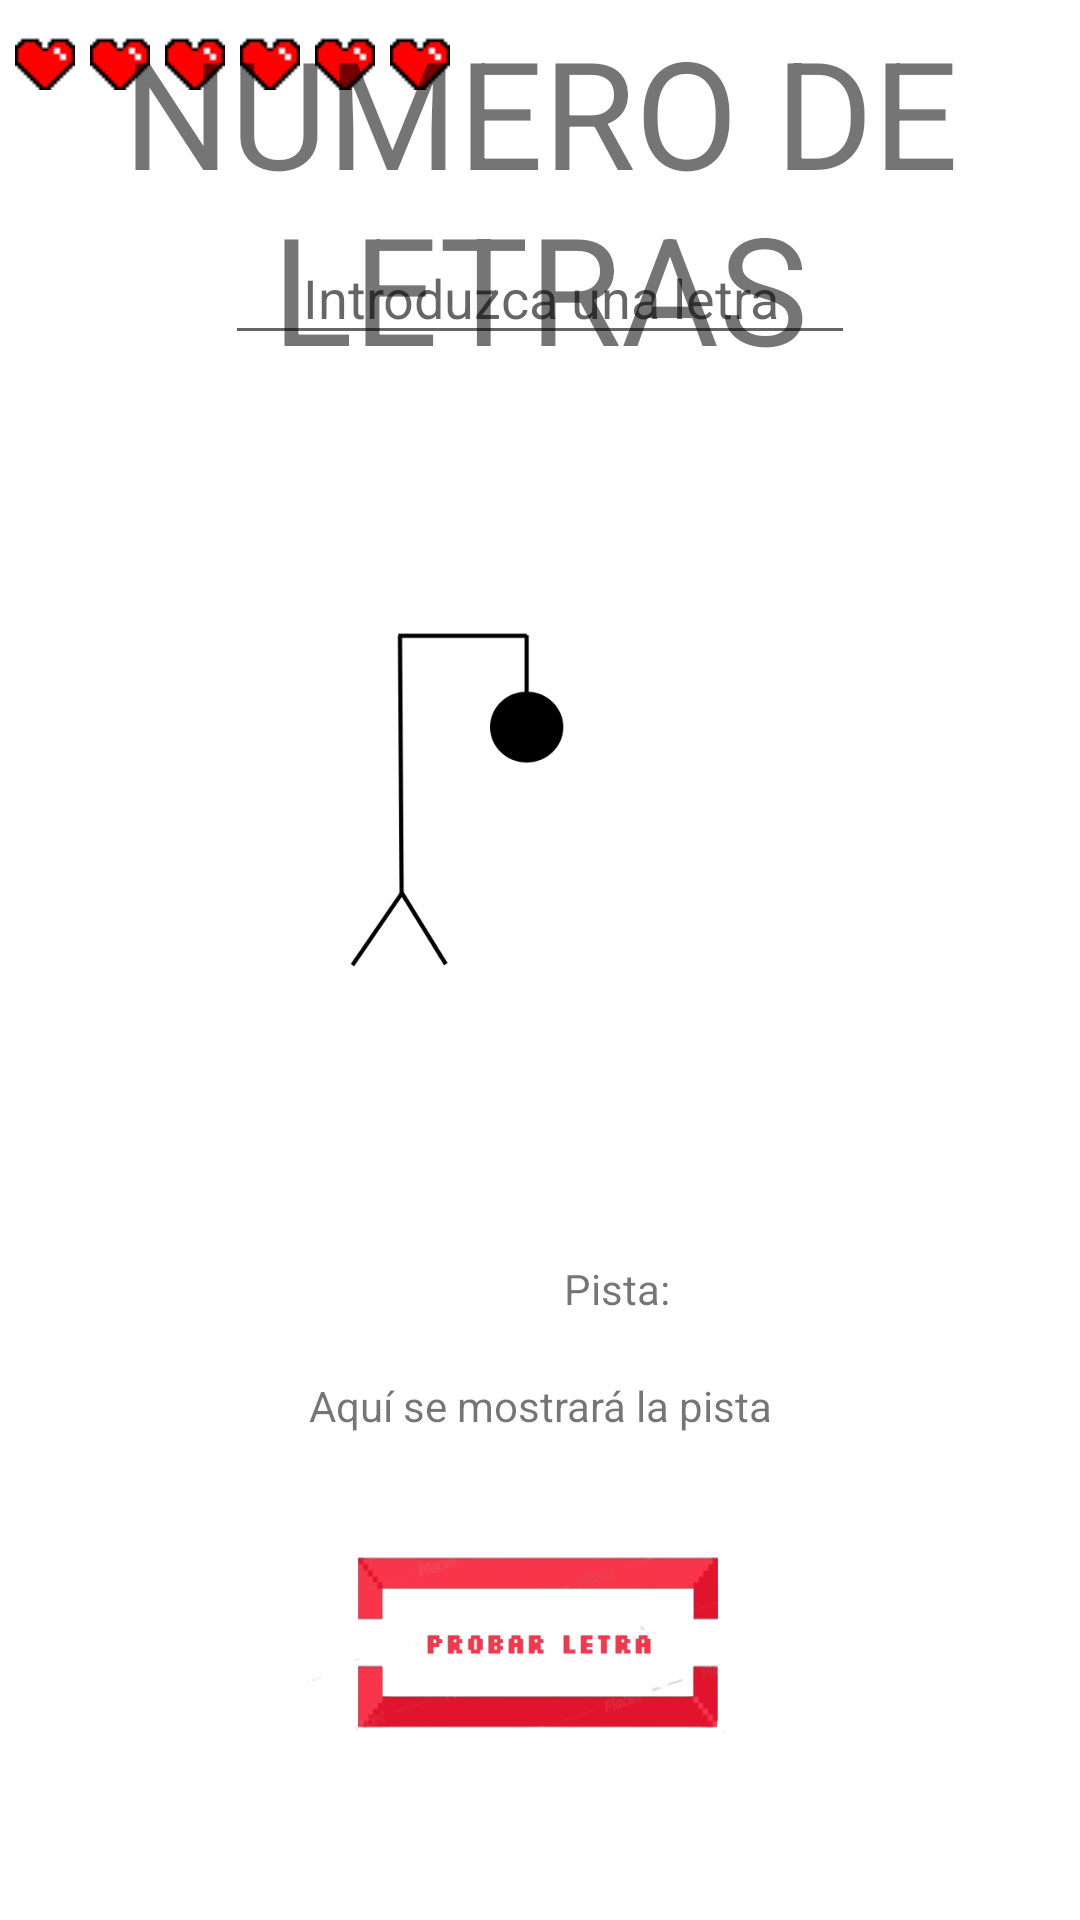

This screen was rendered from an Android layout file. Write that file and the resources it references.
<!-- AndroidManifest.xml: application theme Theme.PDM_2021_II_P2_PROYECTO2 -->
<!-- res/layout/activity_jugar.xml -->
<?xml version="1.0" encoding="utf-8"?>
<androidx.constraintlayout.widget.ConstraintLayout xmlns:android="http://schemas.android.com/apk/res/android"
    xmlns:app="http://schemas.android.com/apk/res-auto"
    xmlns:tools="http://schemas.android.com/tools"
    android:layout_width="match_parent"
    android:layout_height="match_parent"
    android:background="@drawable/backgroundproyecto2"
    tools:context=".JugarActivity">


    <ImageView
        android:id="@+id/IVLife1"
        android:layout_width="20dp"
        android:layout_height="0dp"
        android:layout_marginStart="5dp"
        android:layout_marginTop="10dp"
        android:visibility="visible"
        app:layout_constraintStart_toStartOf="parent"
        app:layout_constraintTop_toTopOf="parent"
        app:srcCompat="@drawable/life2_0" />

    <ImageView
        android:id="@+id/IVLife2"
        android:layout_width="20dp"
        android:layout_height="0dp"
        android:layout_marginStart="5dp"
        android:layout_marginTop="10dp"
        android:visibility="visible"
        app:layout_constraintStart_toEndOf="@+id/IVLife1"
        app:layout_constraintTop_toTopOf="parent"
        app:srcCompat="@drawable/life2_0" />

    <ImageView
        android:id="@+id/IVLife3"
        android:layout_width="20dp"
        android:layout_height="0dp"
        android:layout_marginStart="5dp"
        android:layout_marginTop="10dp"
        android:visibility="visible"
        app:layout_constraintStart_toEndOf="@+id/IVLife2"
        app:layout_constraintTop_toTopOf="parent"
        app:srcCompat="@drawable/life2_0" />

    <ImageView
        android:id="@+id/IVLife4"
        android:layout_width="20dp"
        android:layout_height="0dp"
        android:layout_marginStart="5dp"
        android:layout_marginTop="10dp"
        android:visibility="visible"
        app:layout_constraintStart_toEndOf="@+id/IVLife3"
        app:layout_constraintTop_toTopOf="parent"
        app:srcCompat="@drawable/life2_0" />

    <ImageView
        android:id="@+id/IVLife5"
        android:layout_width="20dp"
        android:layout_height="0dp"
        android:layout_marginStart="5dp"
        android:layout_marginTop="10dp"
        android:visibility="visible"
        app:layout_constraintStart_toEndOf="@+id/IVLife4"
        app:layout_constraintTop_toTopOf="parent"
        app:srcCompat="@drawable/life2_0" />


    <ImageView
        android:id="@+id/IVLife6"
        android:layout_width="20dp"
        android:layout_height="0dp"
        android:layout_marginStart="5dp"
        android:layout_marginTop="10dp"
        android:visibility="visible"
        app:layout_constraintStart_toEndOf="@+id/IVLife5"
        app:layout_constraintTop_toTopOf="parent"
        app:srcCompat="@drawable/life2_0" />

    <EditText
        android:id="@+id/txtLetra"
        android:layout_width="wrap_content"
        android:layout_height="wrap_content"
        android:layout_marginTop="47dp"
        android:ems="10"
        android:hint="Introduzca una letra"
        android:inputType="textPersonName"
        android:textAlignment="center"
        android:textAllCaps="true"
        app:layout_constraintEnd_toEndOf="parent"
        app:layout_constraintHorizontal_bias="0.5"
        app:layout_constraintStart_toStartOf="parent"
        app:layout_constraintTop_toBottomOf="@+id/IVLife6" />

    <ImageView
        android:id="@+id/IVFase5"
        android:layout_width="match_parent"
        android:layout_height="200dp"
        android:layout_marginBottom="30dp"
        android:visibility="invisible"
        app:layout_constraintBottom_toTopOf="@+id/txvPistaEncabezado"
        app:layout_constraintStart_toStartOf="parent"
        app:srcCompat="@drawable/fase5" />

    <ImageView
        android:id="@+id/IVFase6"
        android:layout_width="match_parent"
        android:layout_height="200dp"
        android:layout_marginBottom="30dp"
        android:visibility="invisible"
        app:layout_constraintBottom_toTopOf="@+id/txvPistaEncabezado"
        app:layout_constraintStart_toStartOf="parent"
        app:srcCompat="@drawable/fase6" />

    <ImageView
        android:id="@+id/IVFase1"
        android:layout_width="match_parent"
        android:layout_height="200dp"
        android:layout_marginBottom="30dp"
        android:visibility="visible"
        app:layout_constraintBottom_toTopOf="@+id/txvPistaEncabezado"
        app:layout_constraintStart_toStartOf="parent"
        app:srcCompat="@drawable/fase1" />

    <ImageView
        android:id="@+id/IVFase4"
        android:layout_width="match_parent"
        android:layout_height="200dp"
        android:layout_marginBottom="30dp"
        android:visibility="invisible"
        app:layout_constraintBottom_toTopOf="@+id/txvPistaEncabezado"
        app:layout_constraintStart_toStartOf="parent"
        app:srcCompat="@drawable/fase4" />

    <ImageView
        android:id="@+id/IVFase2"
        android:layout_width="match_parent"
        android:layout_height="200dp"
        android:layout_marginBottom="30dp"
        android:visibility="invisible"
        app:layout_constraintBottom_toTopOf="@+id/txvPistaEncabezado"
        app:layout_constraintStart_toStartOf="parent"
        app:srcCompat="@drawable/fase2" />

    <ImageView
        android:id="@+id/IVFase3"
        android:layout_width="match_parent"
        android:layout_height="200dp"
        android:layout_marginBottom="30dp"
        android:visibility="invisible"
        app:layout_constraintBottom_toTopOf="@+id/txvPistaEncabezado"
        app:layout_constraintStart_toStartOf="parent"
        app:srcCompat="@drawable/fase3" />

    <TextView
        android:id="@+id/txvCantidadLetras"
        android:layout_width="match_parent"
        android:layout_height="wrap_content"
        android:layout_marginBottom="61dp"
        android:text="Numero de letras"
        android:textAlignment="center"
        android:textAllCaps="true"
        android:textSize="50dp"
        app:layout_constraintBottom_toTopOf="@+id/IVFase5"
        app:layout_constraintStart_toStartOf="parent" />

    <TextView
        android:id="@+id/txvPistaDetalle"
        android:layout_width="match_parent"
        android:layout_height="wrap_content"
        android:layout_marginBottom="31dp"
        android:text="Aquí se mostrará la pista"
        android:textAlignment="center"
        app:layout_constraintBottom_toTopOf="@+id/btnProbar"
        tools:layout_editor_absoluteX="128dp" />

    <TextView
        android:id="@+id/txvPistaEncabezado"
        android:layout_width="wrap_content"
        android:layout_height="wrap_content"
        android:layout_marginStart="188dp"
        android:layout_marginBottom="20dp"
        android:text="Pista:"
        app:layout_constraintBottom_toTopOf="@+id/txvPistaDetalle"
        app:layout_constraintStart_toStartOf="parent" />

    <Button
        android:id="@+id/btnProbar"
        android:layout_width="200dp"
        android:layout_height="75dp"
        android:layout_marginBottom="56dp"
        android:background="@drawable/boton5_removebg_preview__1_"
        app:layout_constraintBottom_toBottomOf="parent"
        app:layout_constraintEnd_toEndOf="parent"
        app:layout_constraintHorizontal_bias="0.5"
        app:layout_constraintStart_toStartOf="parent" />


</androidx.constraintlayout.widget.ConstraintLayout>
<!-- resources referenced by this layout -->
<resources>
  <!-- drawable boton5_removebg_preview__1_: png bitmap (drawable, 27609 bytes) -->
  <!-- drawable fase1: png bitmap (drawable, 5366 bytes) -->
  <!-- drawable fase2: png bitmap (drawable, 5447 bytes) -->
  <!-- drawable fase3: png bitmap (drawable, 6023 bytes) -->
  <!-- drawable fase4: png bitmap (drawable, 6479 bytes) -->
  <!-- drawable fase5: png bitmap (drawable, 6977 bytes) -->
  <!-- drawable fase6: png bitmap (drawable, 7424 bytes) -->
  <!-- drawable life2_0: png bitmap (drawable, 219 bytes) -->
  <style name="Theme.PDM_2021_II_P2_PROYECTO2" parent="Theme.MaterialComponents.DayNight.DarkActionBar">
          
          <item name="colorPrimary">@color/purple_500</item>
          <item name="colorPrimaryVariant">@color/purple_700</item>
          <item name="colorOnPrimary">@color/white</item>
          
          <item name="colorSecondary">@color/teal_200</item>
          <item name="colorSecondaryVariant">@color/teal_700</item>
          <item name="colorOnSecondary">@color/black</item>
          
          <item name="android:statusBarColor" tools:targetApi="l">?attr/colorPrimaryVariant</item>
          
      </style>
  <!-- not gathered from this repository: default colours our renderer supplied (Android Studio template values) -->
  <color name="purple_500">#FF6200EE</color>
  <color name="purple_700">#FF3700B3</color>
  <color name="teal_200">#FF03DAC5</color>
  <color name="teal_700">#FF018786</color>
  <color name="black">#FF000000</color>
  <color name="white">#FFFFFFFF</color>
</resources>
